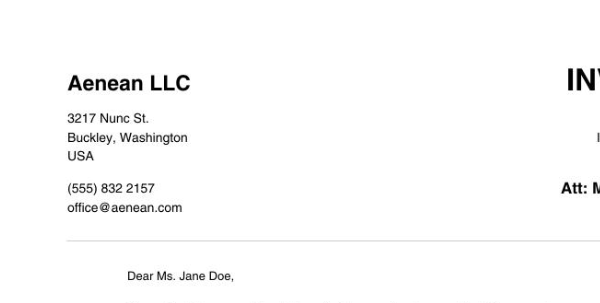
Workflow: extract

Step 1: Attach Browser 'Httpsrpac Page' at https://rpachallengeocr.azurewebsites.net/invoices/sample2.jpg

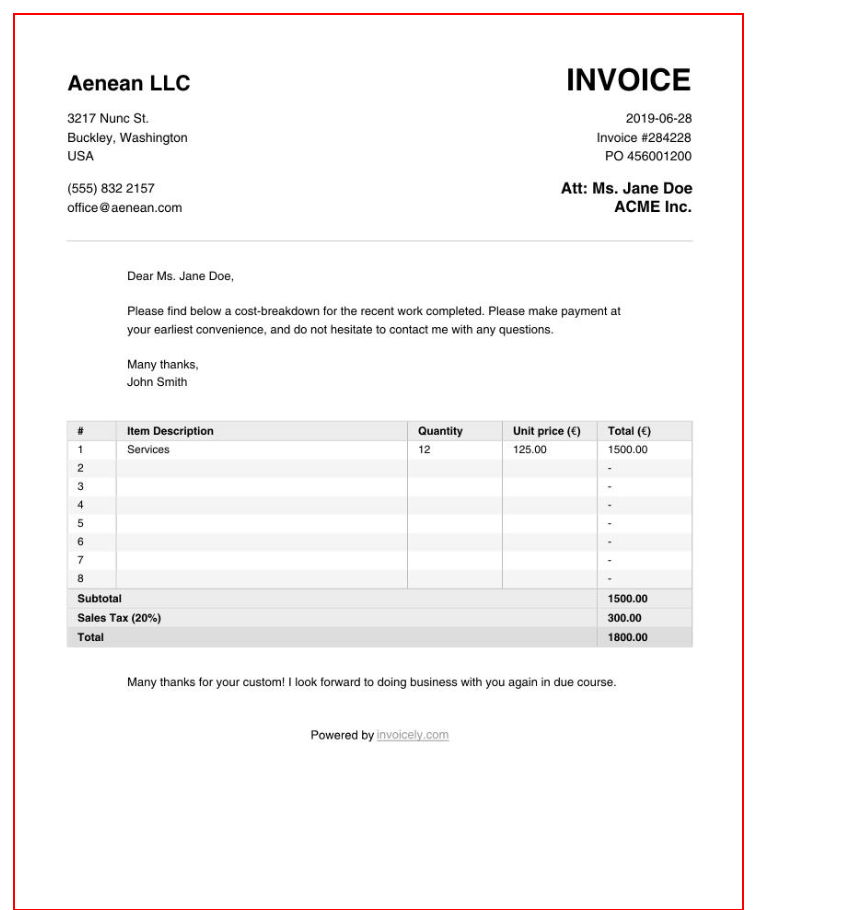
Step 2: get-text from the image (repeated 2 times)